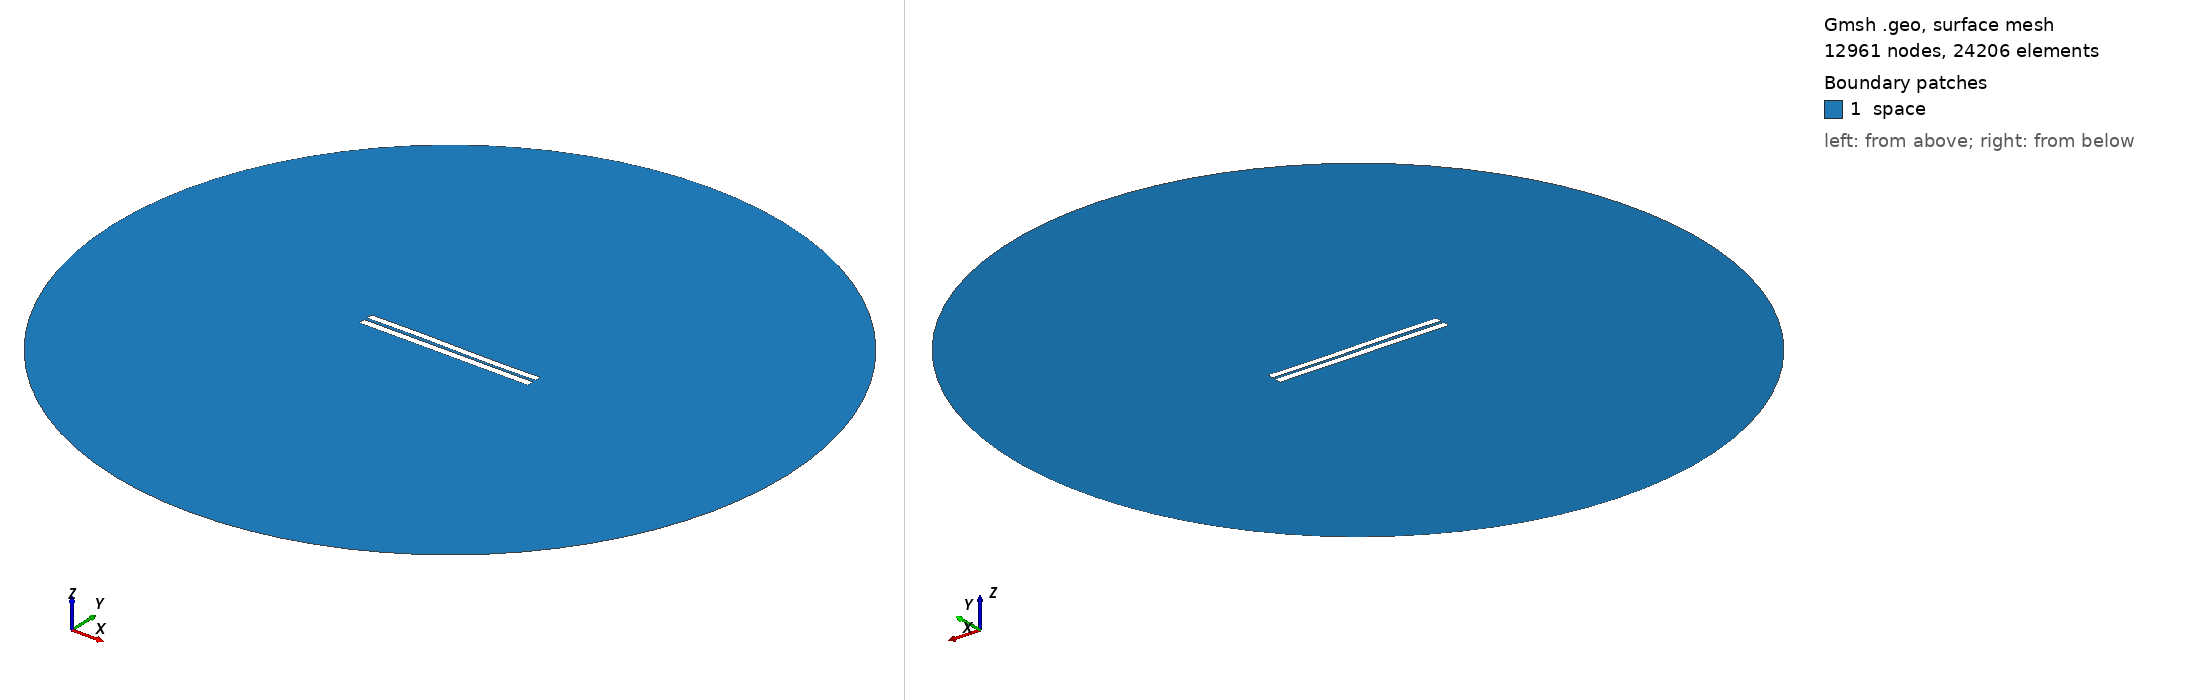

Gmsh geometry script, surface-meshed: 12961 nodes, 24206 surface elements. Boundary patches (legend numbers): 1 space. Left view from above one corner, right view from below the opposite corner. Legend entries are the model's physical surfaces. The drawing asked Gmsh for element sizes between 1% and 20% of the model's largest extent; the script's own settings can give other sizes.

=== 3823.geo (drawn) ===
//---------------------------------------
// Geometry kernel
//---------------------------------------

SetFactory("OpenCASCADE");



//---------------------------------------
// Parameters of the geometry
//---------------------------------------

// Overetch of the upper plate
overetch = 0.125;

// Distance between the plates
distance = 1.75;

// Discretization over the x axis (for the deformation)
nx = 50; 

// Length of the plate
L = 100 - overetch; 

// Number of modes
n = 4; 

// 1st mode coefficient
coeff(1) = -0.15;
beta(1) = 0.596864 * 3.1415926535 / L;

// 2nd mode coefficient
coeff(2) = 0.0;
beta(2) = 1.49418 * 3.1415926535 / L;

// 3rd mode coefficient
coeff(3) = 0.15;
beta(3) = 2.50025 * 3.1415926535 / L;

// 4th mode coefficient
coeff(4) = 0.0;
beta(4) = 3.49999 * 3.1415926535 / L;



//---------------------------------------
// Upper plate (deformed rectangle)
//---------------------------------------

// Coordiantes of the upper plate
xmin = -50;
xmax = 50 - overetch;

// Height of the upper plate
yheight = 4 - 2 * overetch;

// Indexes of the points
UpperID[] = {};
LowerID[] = {};
LeftID[] = {};
RightID[] = {};

// Point index
p = 1;

// Horizontal edges
For i In {1:nx}
    x = xmin + (i-1)*(xmax - xmin)/(nx-1);

    y_bottom = distance / 2 + overetch;
    For j In {1:n}
        C = (Cosh(beta(j)*L) + Cos(beta(j)*L)) / (Sinh(beta(j)*L) + Sin(beta(j)*L));
        y_bottom  = y_bottom + coeff(j) * (Cosh(beta(j)*(x+50)) - Cos(beta(j)*(x+50)) - C * (Sinh(beta(j)*(x+50)) - Sin(beta(j)*(x+50))));
    EndFor

    y_top = y_bottom + yheight;

    Point(p) = {x, y_top, 0, 1.0};
    UpperID[i] = p;
    p = p + 1;

    Point(p) = {x, y_bottom, 0, 1.0};
    LowerID[i] = p;
    p = p + 1;
EndFor

// Create point lists
UpperPts[] = {}; LowerPts[] = {};
For i In {1:nx}
  UpperPts[] += {UpperID[i]};
  LowerPts[] += {LowerID[i]};
EndFor

// Build splines
Spline(1) = {UpperPts[]};
Spline(2) = {LowerPts[]};
Line(3) = {LowerPts[nx-1], UpperPts[nx-1]};
Line(4) = {LowerPts[0], UpperPts[0]};

// Build the plane surface
Curve Loop(1) = {2, 3, -1, -4};
Plane Surface(1) = {1};



//---------------------------------------
// Lower plate (rectangle)
//---------------------------------------

// Vertices
Point(1001) = {-50, -1, 0, 1.0};
Point(1002) = { 50, -1, 0, 1.0};
Point(1003) = { 50,  -5, 0, 1.0};
Point(1004) = {-50,  -5, 0, 1.0};

// Edges
Line(5) = {1001, 1002};
Line(6) = {1002, 1003};
Line(7) = {1003, 1004};
Line(8) = {1004, 1001};

// Plane surface
Line Loop(2) = {5, 6, 7, 8};
Plane Surface(2) = {2}; 



//---------------------------------------
// Outer (fictious) boundary
//---------------------------------------

// Points
Point(1005) = {0, 0, 0};       // Center
Point(1006) = {200, 0, 0};     // Start point
Point(1007) = {0, 200, 0};     // 90 degrees
Point(1008) = {-200, 0, 0};    // 180 degrees
Point(1009) = {0, -200, 0};    // 270 degrees

// Circle arcs (each needs start, center, end)
Circle(9) = {1006, 1005, 1007};
Circle(10) = {1007, 1005, 1008};
Circle(11) = {1008, 1005, 1009};
Circle(12) = {1009, 1005, 1006};

// Plane surface for the entire domain
Curve Loop(3) = {9, 10, 11, 12};
Surface(3) = {3};

// Subtract the plates from the whole domain to obtain the actual domain where we want to solve the equations
BooleanDifference{ Surface{3}; Delete; }{ Surface{1}; Surface{2}; Delete; }




//---------------------------------------
// Transfinite Lines/Curves
//---------------------------------------

// Set the number of points on the boundaries
r = 7;

// Plates
Transfinite Curve {1, 2} = 50*r Using Progression 1;
Transfinite Curve {3, 4} = 2*r Using Progression 1;
Transfinite Line {5, 7} = 50*r Using Progression 1;
Transfinite Line {6, 8} = 2*r Using Progression 1;

// Outer boundary
Transfinite Line {9, 10, 11, 12} = 20 Using Progression 1;



//---------------------------------------
// Physical groups
//---------------------------------------                

// Physical curves (boundaries)
Physical Line("force_segment", 10) = {2};
Physical Line("upper_plate", 11) = {1, 3, 4};
Physical Line("lower_plate", 12) = {5, 6, 7, 8};
Physical Line("boundary", 20) = {9, 10, 11, 12};

// Physical Surfaces
Physical Surface("space", 30) = {3};



//---------------------------------------
// 6. Generate the Mesh
//---------------------------------------

// 2D mesh generation
Mesh 2;
